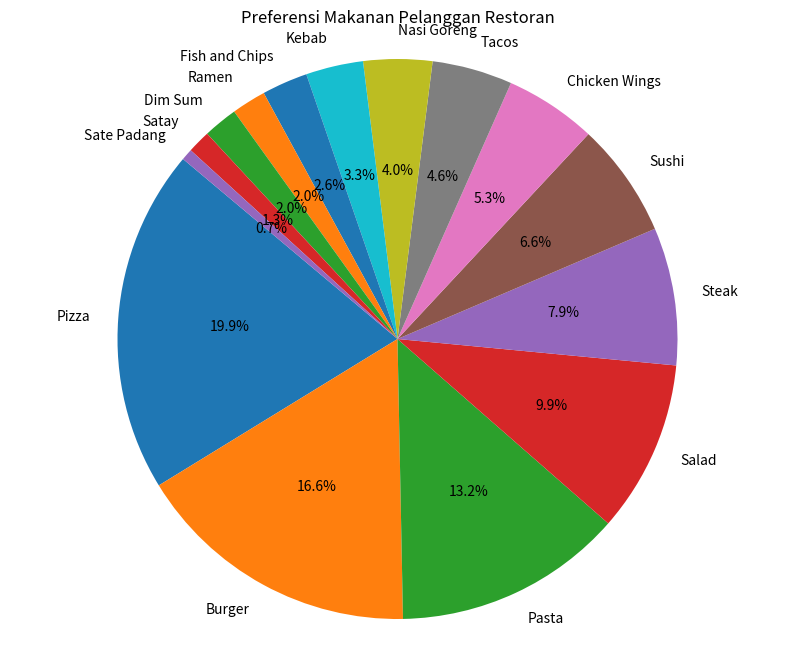

Here is the Python script that generated this plot:
import matplotlib.pyplot as plt

# Data
jenis_makanan = ['Pizza', 'Burger', 'Pasta', 'Salad', 'Steak', 'Sushi', 'Chicken Wings', 'Tacos', 'Nasi Goreng', 'Kebab', 'Fish and Chips', 'Ramen', 'Dim Sum', 'Satay', 'Sate Padang']
jumlah_pelanggan = [30, 25, 20, 15, 12, 10, 8, 7, 6, 5, 4, 3, 3, 2, 1]

# Plot
plt.figure(figsize=(10, 8))
plt.pie(jumlah_pelanggan, labels=jenis_makanan, autopct='%1.1f%%', startangle=140)
plt.title('Preferensi Makanan Pelanggan Restoran')
plt.axis('equal')  # Equal aspect ratio ensures that pie is drawn as a circle.

# Tampilkan chart
plt.show()
